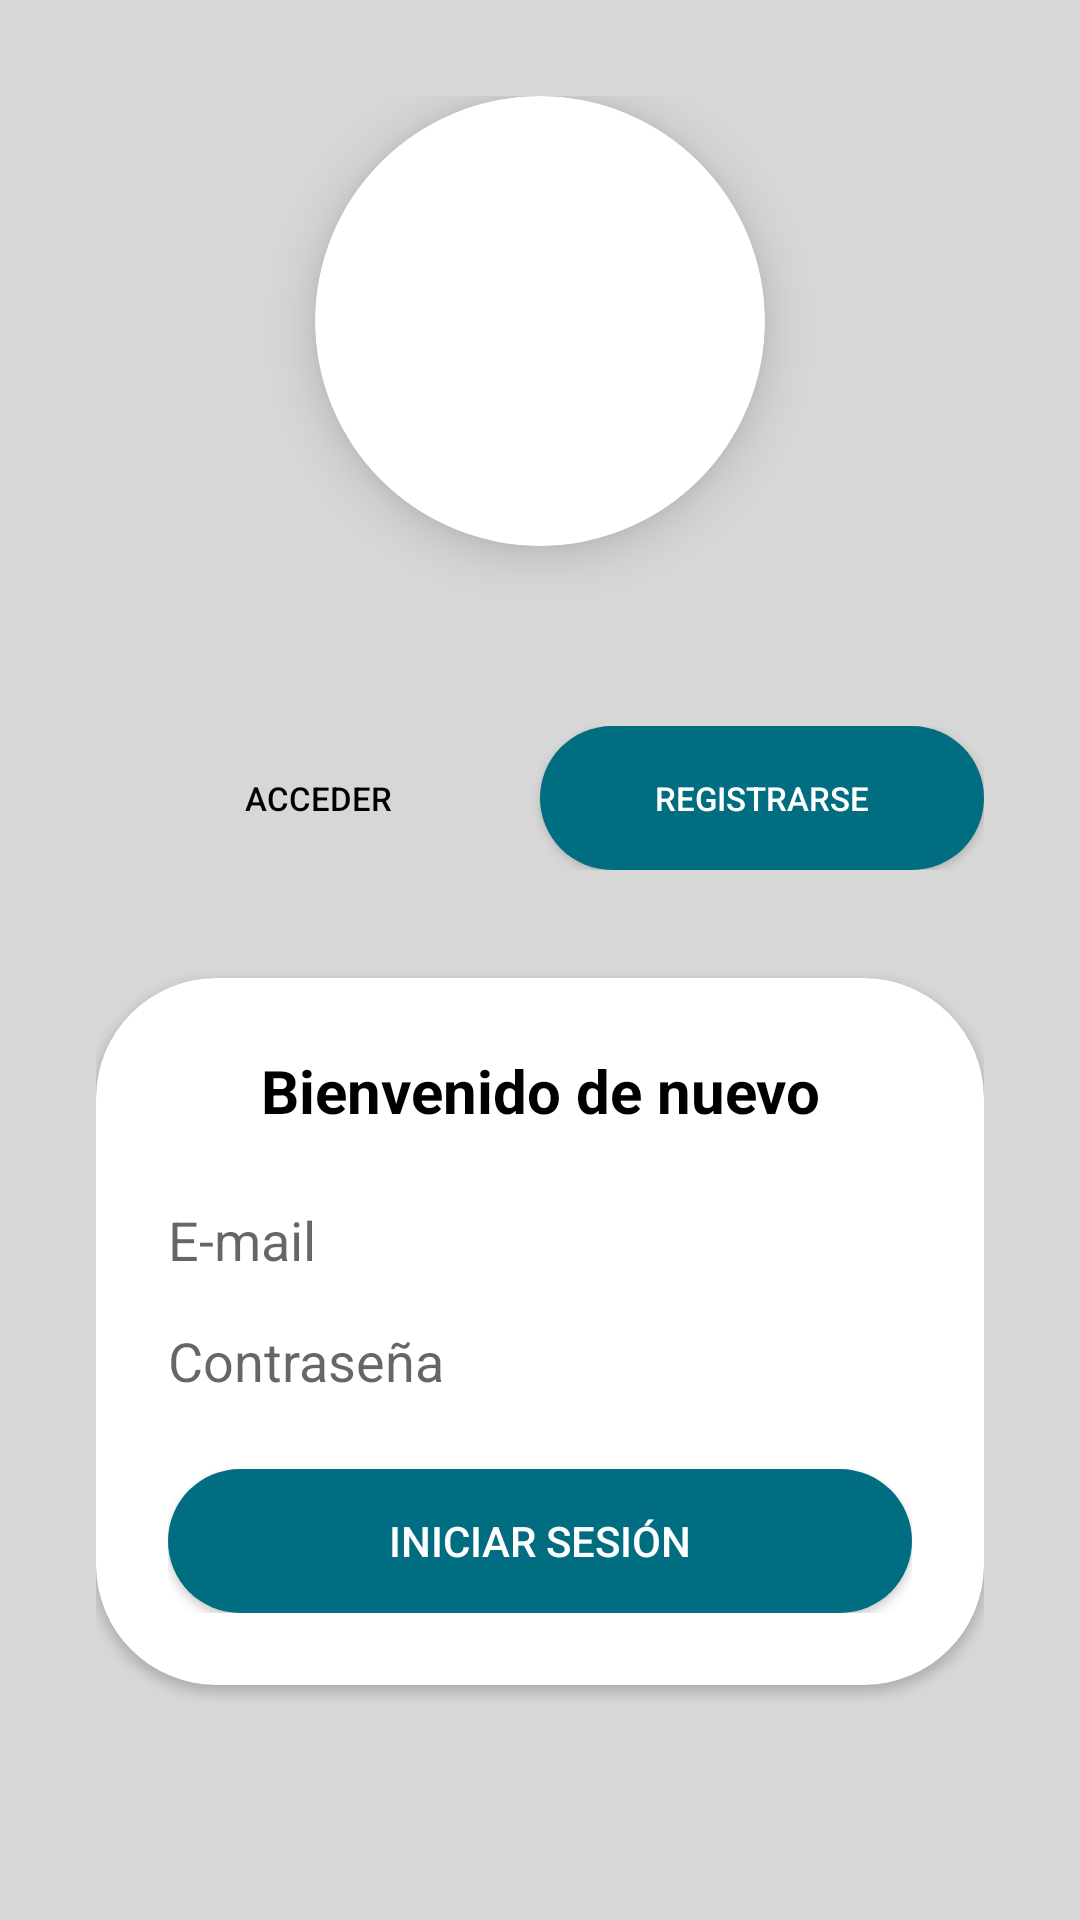

This screen was rendered from an Android layout file. Write that file and the resources it references.
<!-- AndroidManifest.xml: application theme Theme.ZuliaMovil -->
<!-- res/layout/activity_registroand_login.xml -->
<?xml version="1.0" encoding="utf-8"?>
<FrameLayout xmlns:android="http://schemas.android.com/apk/res/android"
    xmlns:app="http://schemas.android.com/apk/res-auto"
    xmlns:tools="http://schemas.android.com/tools"
    android:id="@+id/main"
    android:layout_width="match_parent"
    android:layout_height="match_parent"
    tools:context=".Login.LoginAndRegister">

    
    <ImageView
        android:id="@+id/backgroundImage"
        android:layout_width="match_parent"
        android:layout_height="wrap_content"
        android:adjustViewBounds="true"
        android:scaleType="fitStart"
        android:background="@drawable/fondo"
        android:clipToOutline="true"
        android:contentDescription="@string/backgroundaplication" />

    
    <LinearLayout
        android:layout_width="match_parent"
        android:layout_height="match_parent"
        android:gravity="center_horizontal"
        android:orientation="vertical"
        android:padding="32dp"
        android:background="#D7D7D7">

        
        <androidx.cardview.widget.CardView
            android:layout_width="150dp"
            android:layout_height="150dp"
            app:cardCornerRadius="75dp"
            app:cardElevation="10dp">

            <ImageView
                android:id="@+id/logoImageView"
                android:layout_width="match_parent"
                android:layout_height="match_parent"
                android:scaleType="centerCrop"
                android:src="@drawable/logozuliamovil"
                android:contentDescription="@string/logo_zuliamovil" />
        </androidx.cardview.widget.CardView>

        
        <View
            android:layout_width="0dp"
            android:layout_height="60dp" />

        
        <LinearLayout
            android:layout_width="match_parent"
            android:layout_height="wrap_content"
            android:orientation="horizontal"
            android:layout_marginBottom="20dp"
            android:background="@drawable/btn_registrar_radius">

            <Button
                android:id="@+id/btn_acc"
                android:layout_width="0dp"
                android:layout_height="wrap_content"
                android:layout_weight="1"
                android:background="@drawable/btnlogsign"
                android:text="Acceder"
                android:textColor="@color/black"
                android:textSize="11sp" />

            <Button
                android:id="@+id/btn_reg"
                android:layout_width="0dp"
                android:layout_height="wrap_content"
                android:layout_weight="1"
                android:text="Registrarse"
                android:textSize="11sp"
                android:textColor="#FFFFFF"
                android:background="@drawable/rounded_button"/>
        </LinearLayout>

        
        <ViewFlipper
            android:id="@+id/viewFlipper"
            android:layout_width="match_parent"
            android:layout_height="wrap_content">

            
            <androidx.cardview.widget.CardView
                android:layout_width="match_parent"
                android:layout_height="wrap_content"
                android:layout_marginTop="16dp"
                app:cardCornerRadius="40dp"
                app:cardBackgroundColor="#FFFFFF">

                <LinearLayout
                    android:layout_width="match_parent"
                    android:layout_height="wrap_content"
                    android:orientation="vertical"
                    android:padding="24dp">

                    <TextView
                        android:layout_width="match_parent"
                        android:layout_height="wrap_content"
                        android:text="Bienvenido de nuevo"
                        android:textAlignment="center"
                        android:textSize="20sp"
                        android:textStyle="bold"
                        android:textColor="@color/black"
                        android:layout_marginBottom="24dp" />

                    <EditText
                        android:id="@+id/etEmail"
                        android:layout_width="match_parent"
                        android:layout_height="wrap_content"
                        android:hint="E-mail"
                        android:inputType="textEmailAddress"
                        android:background="@drawable/input_email"
                        android:layout_marginBottom="16dp" />

                    <EditText
                        android:id="@+id/etPassword"
                        android:layout_width="match_parent"
                        android:layout_height="wrap_content"
                        android:hint="Contraseña"
                        android:inputType="textPassword"
                        android:background="@drawable/input_email"
                        android:layout_marginBottom="24dp" />

                    <Button
                        android:id="@+id/btnLogin"
                        android:layout_width="match_parent"
                        android:layout_height="wrap_content"
                        android:text="Iniciar Sesión"
                        android:textColor="#FFFFFF"
                        android:background="@drawable/rounded_button"
                        android:padding="12dp" />
                </LinearLayout>
            </androidx.cardview.widget.CardView>

            
            <androidx.cardview.widget.CardView
                android:layout_width="match_parent"
                android:layout_height="wrap_content"
                android:layout_marginTop="16dp"
                app:cardCornerRadius="40dp"
                app:cardBackgroundColor="#FFFFFF">

                <LinearLayout
                    android:layout_width="match_parent"
                    android:layout_height="wrap_content"
                    android:orientation="vertical"
                    android:padding="24dp">

                    <TextView
                        android:layout_width="match_parent"
                        android:layout_height="wrap_content"
                        android:text="Crear una cuenta"
                        android:textAlignment="center"
                        android:textSize="20sp"
                        android:textStyle="bold"
                        android:textColor="@color/black"
                        android:layout_marginBottom="24dp" />

                    <EditText
                        android:id="@+id/etNombre"
                        android:layout_width="match_parent"
                        android:layout_height="wrap_content"
                        android:hint="Nombre"
                        android:inputType="textPersonName"
                        android:background="@drawable/input_email"
                        android:layout_marginBottom="16dp" />

                    <EditText
                        android:id="@+id/etEmailRegister"
                        android:layout_width="match_parent"
                        android:layout_height="wrap_content"
                        android:hint="E-mail"
                        android:inputType="textEmailAddress"
                        android:background="@drawable/input_email"
                        android:layout_marginBottom="16dp" />

                    <EditText
                        android:id="@+id/etPasswordRegister"
                        android:layout_width="match_parent"
                        android:layout_height="wrap_content"
                        android:hint="Contraseña"
                        android:inputType="textPassword"
                        android:background="@drawable/input_email"
                        android:layout_marginBottom="24dp" />

                    <Button
                        android:id="@+id/btnRegister"
                        android:layout_width="match_parent"
                        android:layout_height="wrap_content"
                        android:text="Registrarse"
                        android:textColor="#FFFFFF"
                        android:background="@drawable/rounded_button"
                        android:padding="12dp" />
                </LinearLayout>
            </androidx.cardview.widget.CardView>
        </ViewFlipper>
    </LinearLayout>
</FrameLayout>
<!-- resources referenced by this layout -->
<resources>
  <color name="black">#FF000000</color>
  <!-- drawable btn_registrar_radius (drawable) -->
  <?xml version="1.0" encoding="utf-8"?>
  <shape xmlns:android="http://schemas.android.com/apk/res/android"
      android:shape="rectangle">
      <corners android:radius="40dp"/>
      <solid android:color="#D7D7D7" />
  </shape>
  <!-- drawable btnlogsign (drawable) -->
  <?xml version="1.0" encoding="utf-8"?>
  <layer-list xmlns:android="http://schemas.android.com/apk/res/android">
  
      
      <item>
          <shape android:shape="rectangle">
              <solid android:color="@android:color/transparent"/>
          </shape>
      </item>
  
  </layer-list>
  <!-- drawable fondo: jpg bitmap (drawable, 189656 bytes) -->
  <!-- drawable rounded_button (drawable) -->
  <?xml version="1.0" encoding="utf-8"?>
  <shape xmlns:android="http://schemas.android.com/apk/res/android"
      android:shape="rectangle">
      <corners android:radius="40dp" />       
      <solid android:color="#006D80" />       
  </shape>
  <string name="backgroundaplication">BackgroundAplication</string>
  <string name="logo_zuliamovil">Logo_ZuliaMovil</string>
  <style name="Theme.ZuliaMovil" parent="Theme.MaterialComponents.DayNight.DarkActionBar">
          <item name="windowActionBar">false</item>
          <item name="windowNoTitle">true</item>
          
          <item name="colorPrimary">@color/color_006d80</item>
          <item name="colorPrimaryVariant">@color/purple_700</item>
          <item name="colorOnPrimary">@color/white</item>
          
          <item name="colorSecondary">@color/teal_200</item>
          <item name="colorSecondaryVariant">@color/teal_700</item>
          <item name="colorOnSecondary">@color/black</item>
          
          <item name="android:statusBarColor">?attr/colorPrimaryVariant</item>
          
      </style>
  <color name="color_006d80">#006D80</color>
  <color name="purple_700">#FF3700B3</color>
  <color name="white">#FFFFFFFF</color>
  <color name="teal_200">#FF03DAC5</color>
  <color name="teal_700">#FF018786</color>
</resources>
